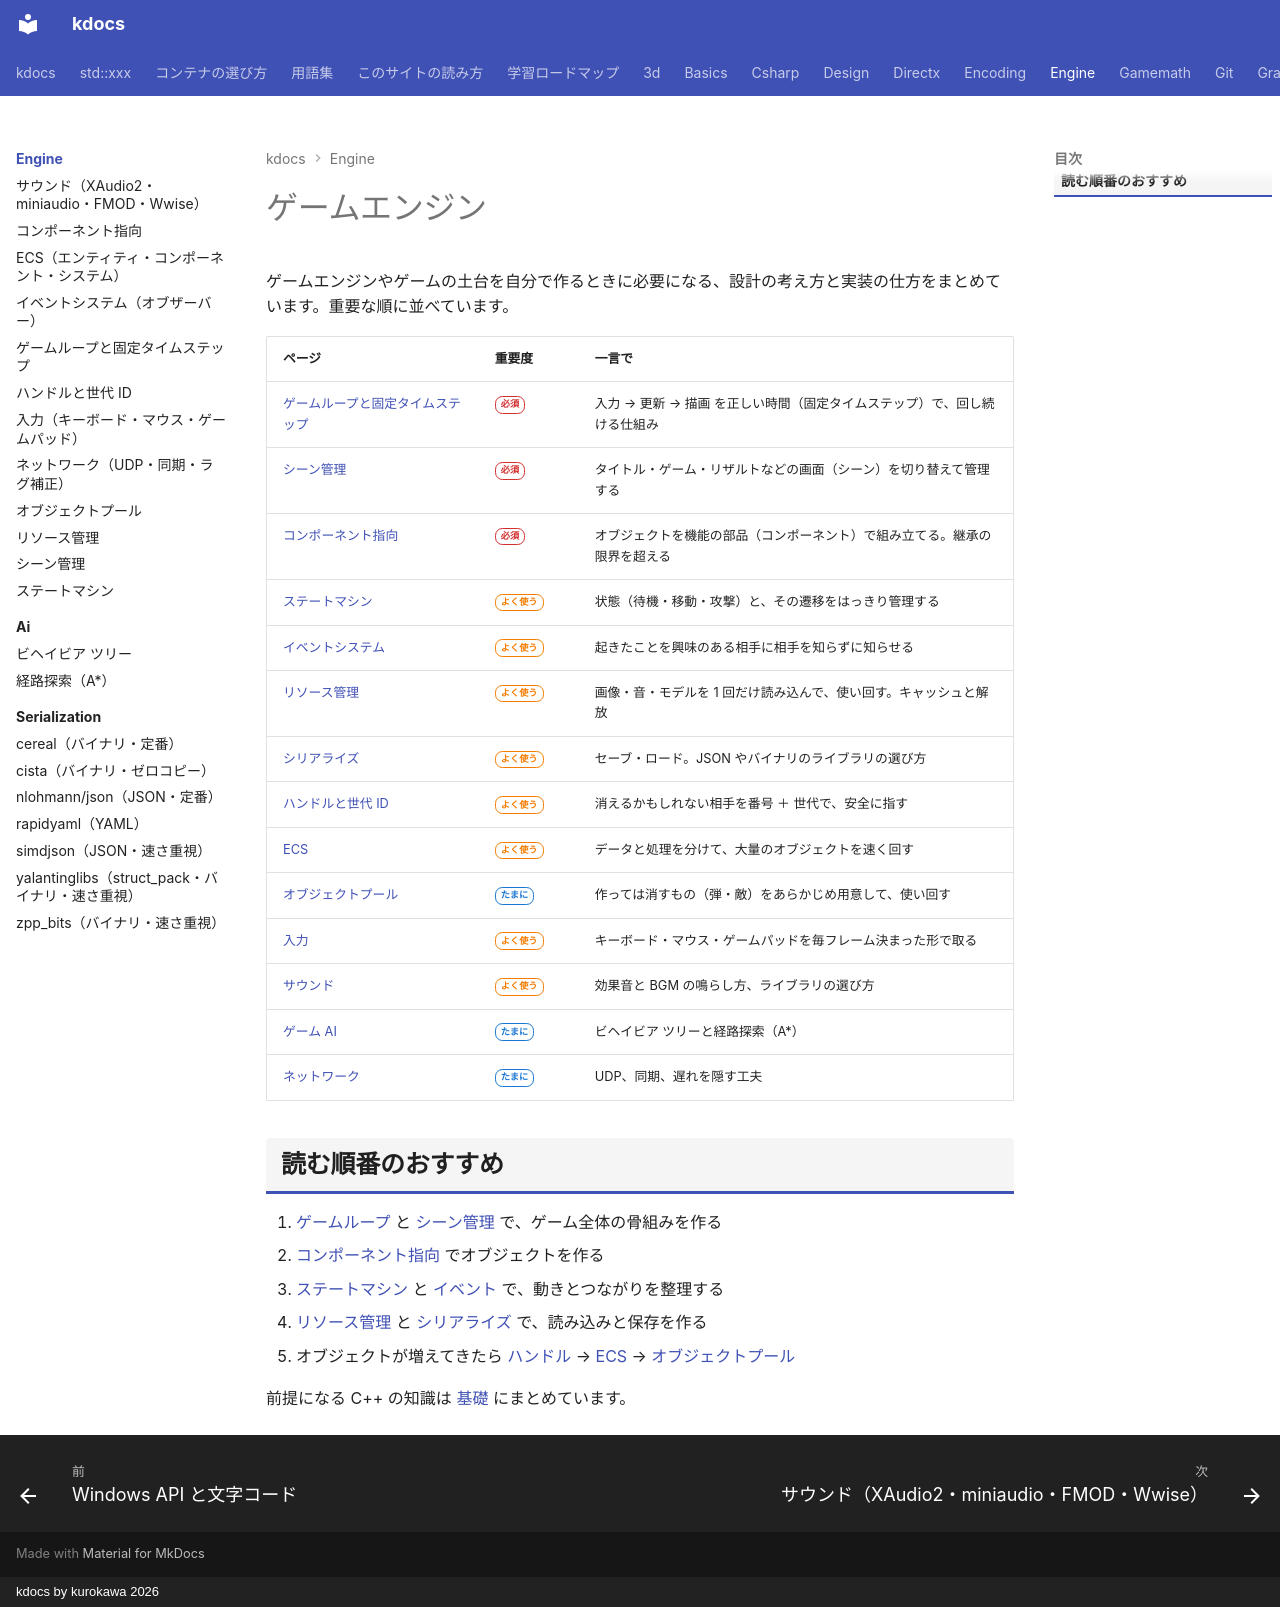

repository: qwzxdf/kdocs · page: engine/index.html · generator: mkdocs · copyright: kdocs by kurokawa 2026

# ゲームエンジン

ゲームエンジンやゲームの土台を自分で作るときに必要になる、設計の考え方と実装の仕方をまとめています。重要な順に並べています。

| ページ | 重要度 | 一言で |
| --- | --- | --- |
| [ゲームループと固定タイムステップ](game-loop.md) | <span class="rank rank-must">必須</span> | 入力 → 更新 → 描画 を正しい時間（固定タイムステップ）で、回し続ける仕組み |
| [シーン管理](scene.md) | <span class="rank rank-must">必須</span> | タイトル・ゲーム・リザルトなどの画面（シーン）を切り替えて管理する |
| [コンポーネント指向](component.md) | <span class="rank rank-must">必須</span> | オブジェクトを機能の部品（コンポーネント）で組み立てる。継承の限界を超える |
| [ステートマシン](../design/patterns/state-machine.md) | <span class="rank rank-often">よく使う</span> | 状態（待機・移動・攻撃）と、その遷移をはっきり管理する |
| [イベントシステム](../design/patterns/event.md) | <span class="rank rank-often">よく使う</span> | 起きたことを興味のある相手に相手を知らずに知らせる |
| [リソース管理](resource.md) | <span class="rank rank-often">よく使う</span> | 画像・音・モデルを 1 回だけ読み込んで、使い回す。キャッシュと解放 |
| [シリアライズ](serialization/index.md) | <span class="rank rank-often">よく使う</span> | セーブ・ロード。JSON やバイナリのライブラリの選び方 |
| [ハンドルと世代 ID](handle.md) | <span class="rank rank-often">よく使う</span> | 消えるかもしれない相手を番号 ＋ 世代で、安全に指す |
| [ECS](../design/patterns/ecs.md) | <span class="rank rank-often">よく使う</span> | データと処理を分けて、大量のオブジェクトを速く回す |
| [オブジェクトプール](../design/patterns/object-pool.md) | <span class="rank rank-sometimes">たまに</span> | 作っては消すもの（弾・敵）をあらかじめ用意して、使い回す |
| [入力](input.md) | <span class="rank rank-often">よく使う</span> | キーボード・マウス・ゲームパッドを毎フレーム決まった形で取る |
| [サウンド](audio.md) | <span class="rank rank-often">よく使う</span> | 効果音と BGM の鳴らし方、ライブラリの選び方 |
| [ゲーム AI](ai/index.md) | <span class="rank rank-sometimes">たまに</span> | ビヘイビア ツリーと経路探索（A*） |
| [ネットワーク](network.md) | <span class="rank rank-sometimes">たまに</span> | UDP、同期、遅れを隠す工夫 |

## 読む順番のおすすめ

1. [ゲームループ](game-loop.md) と [シーン管理](scene.md) で、ゲーム全体の骨組みを作る
2. [コンポーネント指向](component.md) でオブジェクトを作る
3. [ステートマシン](../design/patterns/state-machine.md) と [イベント](../design/patterns/event.md) で、動きとつながりを整理する
4. [リソース管理](resource.md) と [シリアライズ](serialization/index.md) で、読み込みと保存を作る
5. オブジェクトが増えてきたら [ハンドル](handle.md) → [ECS](../design/patterns/ecs.md) → [オブジェクトプール](../design/patterns/object-pool.md)

前提になる C++ の知識は [基礎](../basics/index.md) にまとめています。
